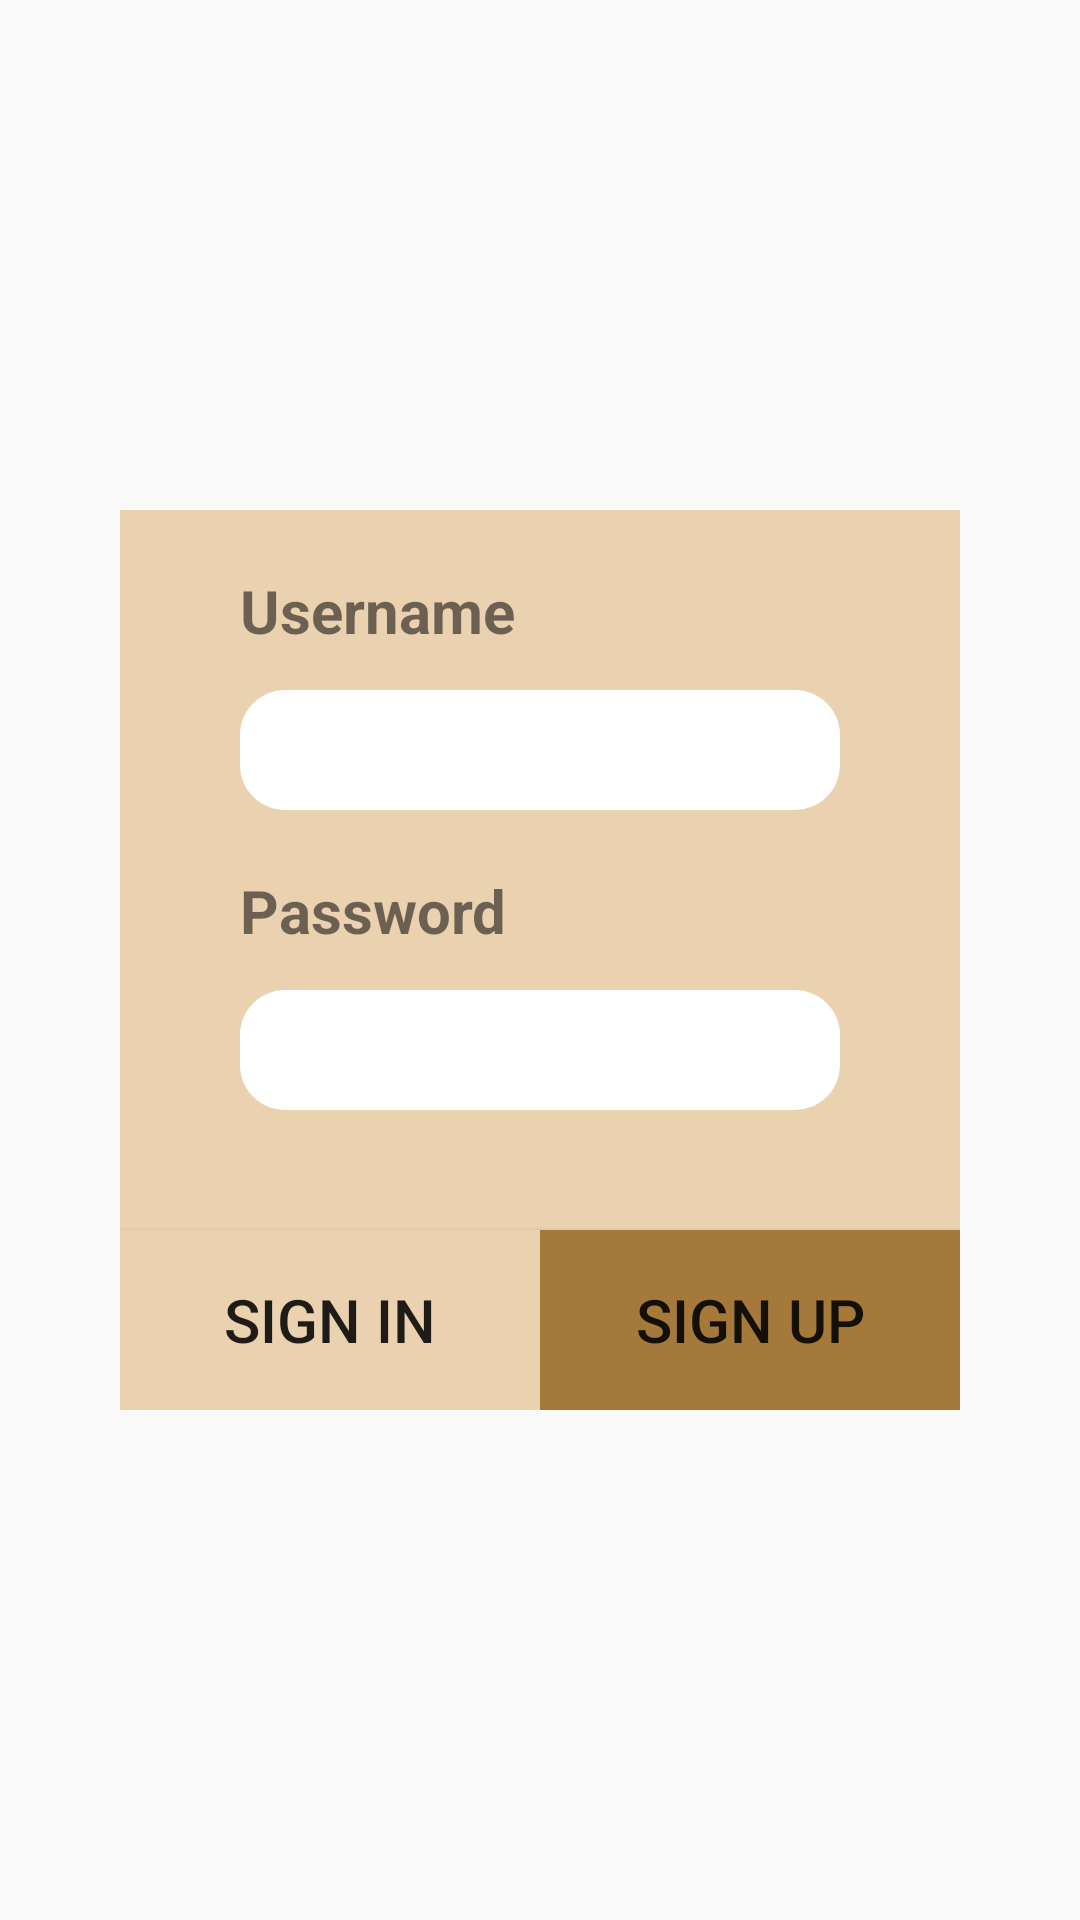

Layout XML and referenced resources for this Android screen:
<!-- AndroidManifest.xml: application theme AppTheme -->
<!-- res/layout/activity_main.xml -->
<?xml version="1.0" encoding="utf-8"?>

<android.support.constraint.ConstraintLayout xmlns:android="http://schemas.android.com/apk/res/android"
    xmlns:app="http://schemas.android.com/apk/res-auto"
    xmlns:tools="http://schemas.android.com/tools"
    android:layout_width="match_parent"
    android:layout_height="match_parent"
    tools:context="com.example.hunting.testavos.MainActivity">
    
    <RelativeLayout
        android:layout_width="match_parent"
        android:layout_height="match_parent">

        <RelativeLayout
            android:layout_width="280dp"
            android:layout_height="300dp"
            android:layout_centerInParent="true"
            android:background="#EAD2B0">

            <TextView 
                android:id="@+id/Uname"
                android:layout_width="100dp" 
                android:layout_height="30dp" 
                android:text="Username"
                android:textSize="20dp"
                android:layout_alignStart="@+id/Enm"
                android:layout_marginTop="20dp" 
                android:textStyle="bold" />


            <EditText
                android:id="@+id/Enm"
                android:layout_width="200dp"
                android:layout_height="40dp"
                android:layout_below="@+id/Uname"
                android:layout_centerInParent="true"
                android:layout_marginTop="10dp"
                android:background="@drawable/round"/>

            <TextView
                android:id="@+id/Upass"
                android:layout_width="100dp"
                android:layout_height="30dp"
                android:text="Password"
                android:textSize="20dp"
                android:layout_alignStart="@+id/Enm"
                android:layout_marginTop="20dp"
                android:textStyle="bold"
                android:layout_below="@+id/Enm"/>


            <EditText
                android:id="@+id/Epw"
                android:layout_width="200dp"
                android:layout_height="40dp"
                android:layout_below="@+id/Upass"
                android:layout_marginTop="10dp"
                android:background="@drawable/round"
                android:layout_centerInParent="true"/>

            <Button
                android:id="@+id/login"
                android:layout_width="140dp"
                android:layout_height="60dp"
                android:text="Sign in"
                android:textSize="20dp"
                android:gravity="center"
                android:layout_alignParentBottom="true"
                android:background="#EAD2B0"/>

            <Button
                android:id="@+id/register"
                android:layout_width="140dp"
                android:layout_height="60dp"
                android:text="Sign up"
                android:textSize="20dp"
                android:gravity="center"
                android:layout_alignParentBottom="true"
                android:layout_alignParentEnd="true"
                android:background="#A47939"/>
            
        </RelativeLayout>
    </RelativeLayout>

</android.support.constraint.ConstraintLayout>
<!-- resources referenced by this layout -->
<resources>
  <!-- drawable round (drawable-v24) -->
  <?xml version="1.0" encoding="utf-8"?>
  
  <shape xmlns:android="http://schemas.android.com/apk/res/android"
      android:shape="rectangle" android:padding="10dp">
      <solid
          android:color="#FFFFFF" />
      <corners
          android:bottomRightRadius="15dp"
          android:bottomLeftRadius="15dp"
          android:topLeftRadius="15dp"
          android:topRightRadius="15dp" />
  </shape>
  <style name="AppTheme" parent="Theme.AppCompat.Light.DarkActionBar">
          
          <item name="colorPrimary">#7D5D2C</item>
          <item name="colorPrimaryDark">#7D5D2C</item>
      </style>
</resources>
